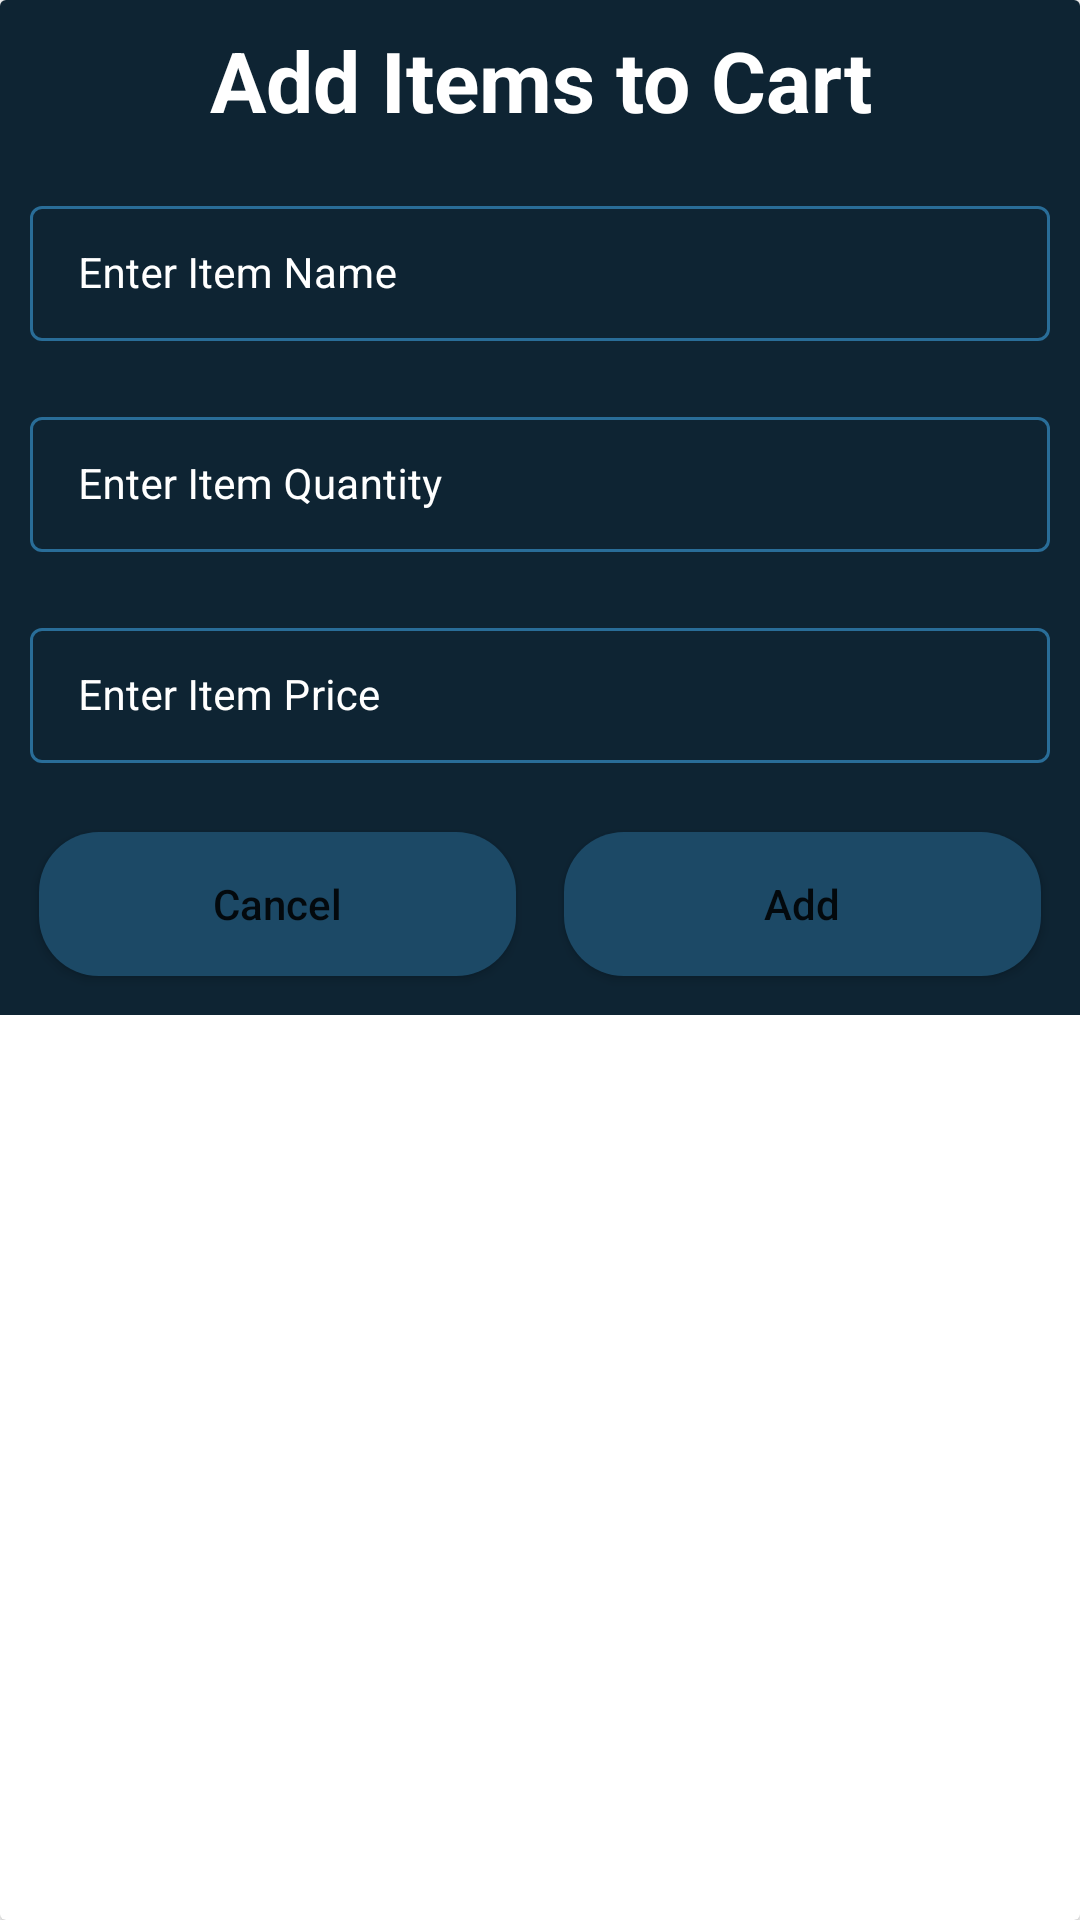

Here is an Android app screen rendered from its layout file. Give the layout XML and the strings, colors and styles it references.
<!-- AndroidManifest.xml: application theme Theme.GroceryApp -->
<!-- res/layout/grocery_add_dialog.xml -->
<?xml version="1.0" encoding="utf-8"?>
<androidx.cardview.widget.CardView xmlns:android="http://schemas.android.com/apk/res/android"
    xmlns:app="http://schemas.android.com/apk/res-auto"
    android:layout_width="match_parent"
    android:layout_height="wrap_content"
    android:layout_gravity="center">

    <RelativeLayout
        android:layout_width="match_parent"
        android:layout_height="wrap_content"
        android:background="@color/blue_shade_1">

        <TextView
            android:id="@+id/tvAdd_Heading"
            android:layout_width="match_parent"
            android:layout_height="wrap_content"
            android:layout_margin="4dp"
            android:gravity="center"
            android:padding="4dp"
            android:text="Add Items to Cart"
            android:textAlignment="center"
            android:textAllCaps="false"
            android:textColor="@color/white"
            android:textSize="28sp"
            android:textStyle="bold" />


        <LinearLayout
            android:layout_width="match_parent"
            android:layout_height="wrap_content"
            android:layout_below="@id/tvAdd_Heading"
            android:orientation="vertical">

            <com.google.android.material.textfield.TextInputLayout
                style="@style/TextInputEditTextTheme"
                android:layout_width="match_parent"
                android:layout_height="wrap_content"
                android:layout_margin="5dp"
                android:hint="Enter Item Name"
                android:padding="5dp"
                android:textColorHint="@color/white"
                app:hintTextColor="@color/white">

                <com.google.android.material.textfield.TextInputEditText
                    android:id="@+id/edAddItemName"
                    android:layout_width="match_parent"
                    android:layout_height="wrap_content"
                    android:inputType="text"
                    android:textColor="@color/white"
                    android:textColorHint="@color/white"
                    android:textSize="14sp" />

            </com.google.android.material.textfield.TextInputLayout>

            <com.google.android.material.textfield.TextInputLayout
                style="@style/TextInputEditTextTheme"
                android:layout_width="match_parent"
                android:layout_height="wrap_content"
                android:layout_margin="5dp"
                android:hint="Enter Item Quantity"
                android:padding="5dp"
                android:textColorHint="@color/white"
                app:hintTextColor="@color/white">

                <com.google.android.material.textfield.TextInputEditText
                    android:id="@+id/edAddItemQuantity"
                    android:layout_width="match_parent"
                    android:layout_height="wrap_content"
                    android:inputType="number"
                    android:textColor="@color/white"
                    android:textColorHint="@color/white"
                    android:textSize="14sp" />

            </com.google.android.material.textfield.TextInputLayout>

            <com.google.android.material.textfield.TextInputLayout
                style="@style/TextInputEditTextTheme"
                android:layout_width="match_parent"
                android:layout_height="wrap_content"
                android:layout_margin="5dp"
                android:hint="Enter Item Price"
                android:padding="5dp"
                android:textColorHint="@color/white"
                app:hintTextColor="@color/white">

                <com.google.android.material.textfield.TextInputEditText
                    android:id="@+id/edAddItemPrice"
                    android:layout_width="match_parent"
                    android:layout_height="wrap_content"
                    android:inputType="number"
                    android:textColor="@color/white"
                    android:textColorHint="@color/white"
                    android:textSize="14sp" />

            </com.google.android.material.textfield.TextInputLayout>

            <LinearLayout
                android:layout_width="match_parent"
                android:layout_height="wrap_content"
                android:orientation="horizontal"
                android:layout_margin="5dp"
                android:weightSum="2">

                <Button
                    android:id="@+id/btnCancel"
                    android:layout_width="0dp"
                    android:layout_height="wrap_content"
                    android:layout_margin="8dp"
                    android:layout_weight="1"
                    android:background="@drawable/custom_button_back"
                    android:text="@string/cancel"
                    android:textAllCaps="false" />

                <Button
                    android:id="@+id/btnAdd"
                    android:layout_width="0dp"
                    android:layout_height="wrap_content"
                    android:layout_margin="8dp"
                    android:layout_weight="1"
                    android:background="@drawable/custom_button_back"
                    android:text="Add"
                    android:textAllCaps="false" />


            </LinearLayout>
        </LinearLayout>

    </RelativeLayout>

</androidx.cardview.widget.CardView>
<!-- resources referenced by this layout -->
<resources>
  <color name="blue_shade_1">#0e2433</color>
  <color name="white">#FFFFFFFF</color>
  <!-- drawable custom_button_back (drawable) -->
  <?xml version="1.0" encoding="utf-8"?>
  <shape xmlns:android="http://schemas.android.com/apk/res/android"
      android:shape="rectangle">
      <corners android:radius="20dp" />
      <solid android:color="@color/blue_shade_2" />
  </shape>
  <string name="cancel">Cancel</string>
  <style name="TextInputEditTextTheme" parent="Widget.MaterialComponents.TextInputLayout.OutlinedBox.Dense">
          <item name="boxStrokeColor">#296d98</item>
          <item name="boxStrokeWidth">1dp</item>
      </style>
  <style name="Theme.GroceryApp" parent="Theme.MaterialComponents.DayNight.DarkActionBar">
          
          <item name="colorPrimary">@color/purple_500</item>
          <item name="colorPrimaryVariant">@color/purple_700</item>
          <item name="colorOnPrimary">@color/white</item>
          
          <item name="colorSecondary">@color/teal_200</item>
          <item name="colorSecondaryVariant">@color/teal_700</item>
          <item name="colorOnSecondary">@color/black</item>
          
          <item name="android:statusBarColor" tools:targetApi="l">?attr/colorPrimaryVariant</item>
          
      </style>
  <color name="blue_shade_2">#1c4966</color>
  <color name="purple_500">#296d98</color>
  <color name="purple_700">#296d98</color>
  <color name="teal_200">#ff03dac5</color>
  <color name="teal_700">#ff018786</color>
  <color name="black">#FF000000</color>
</resources>
